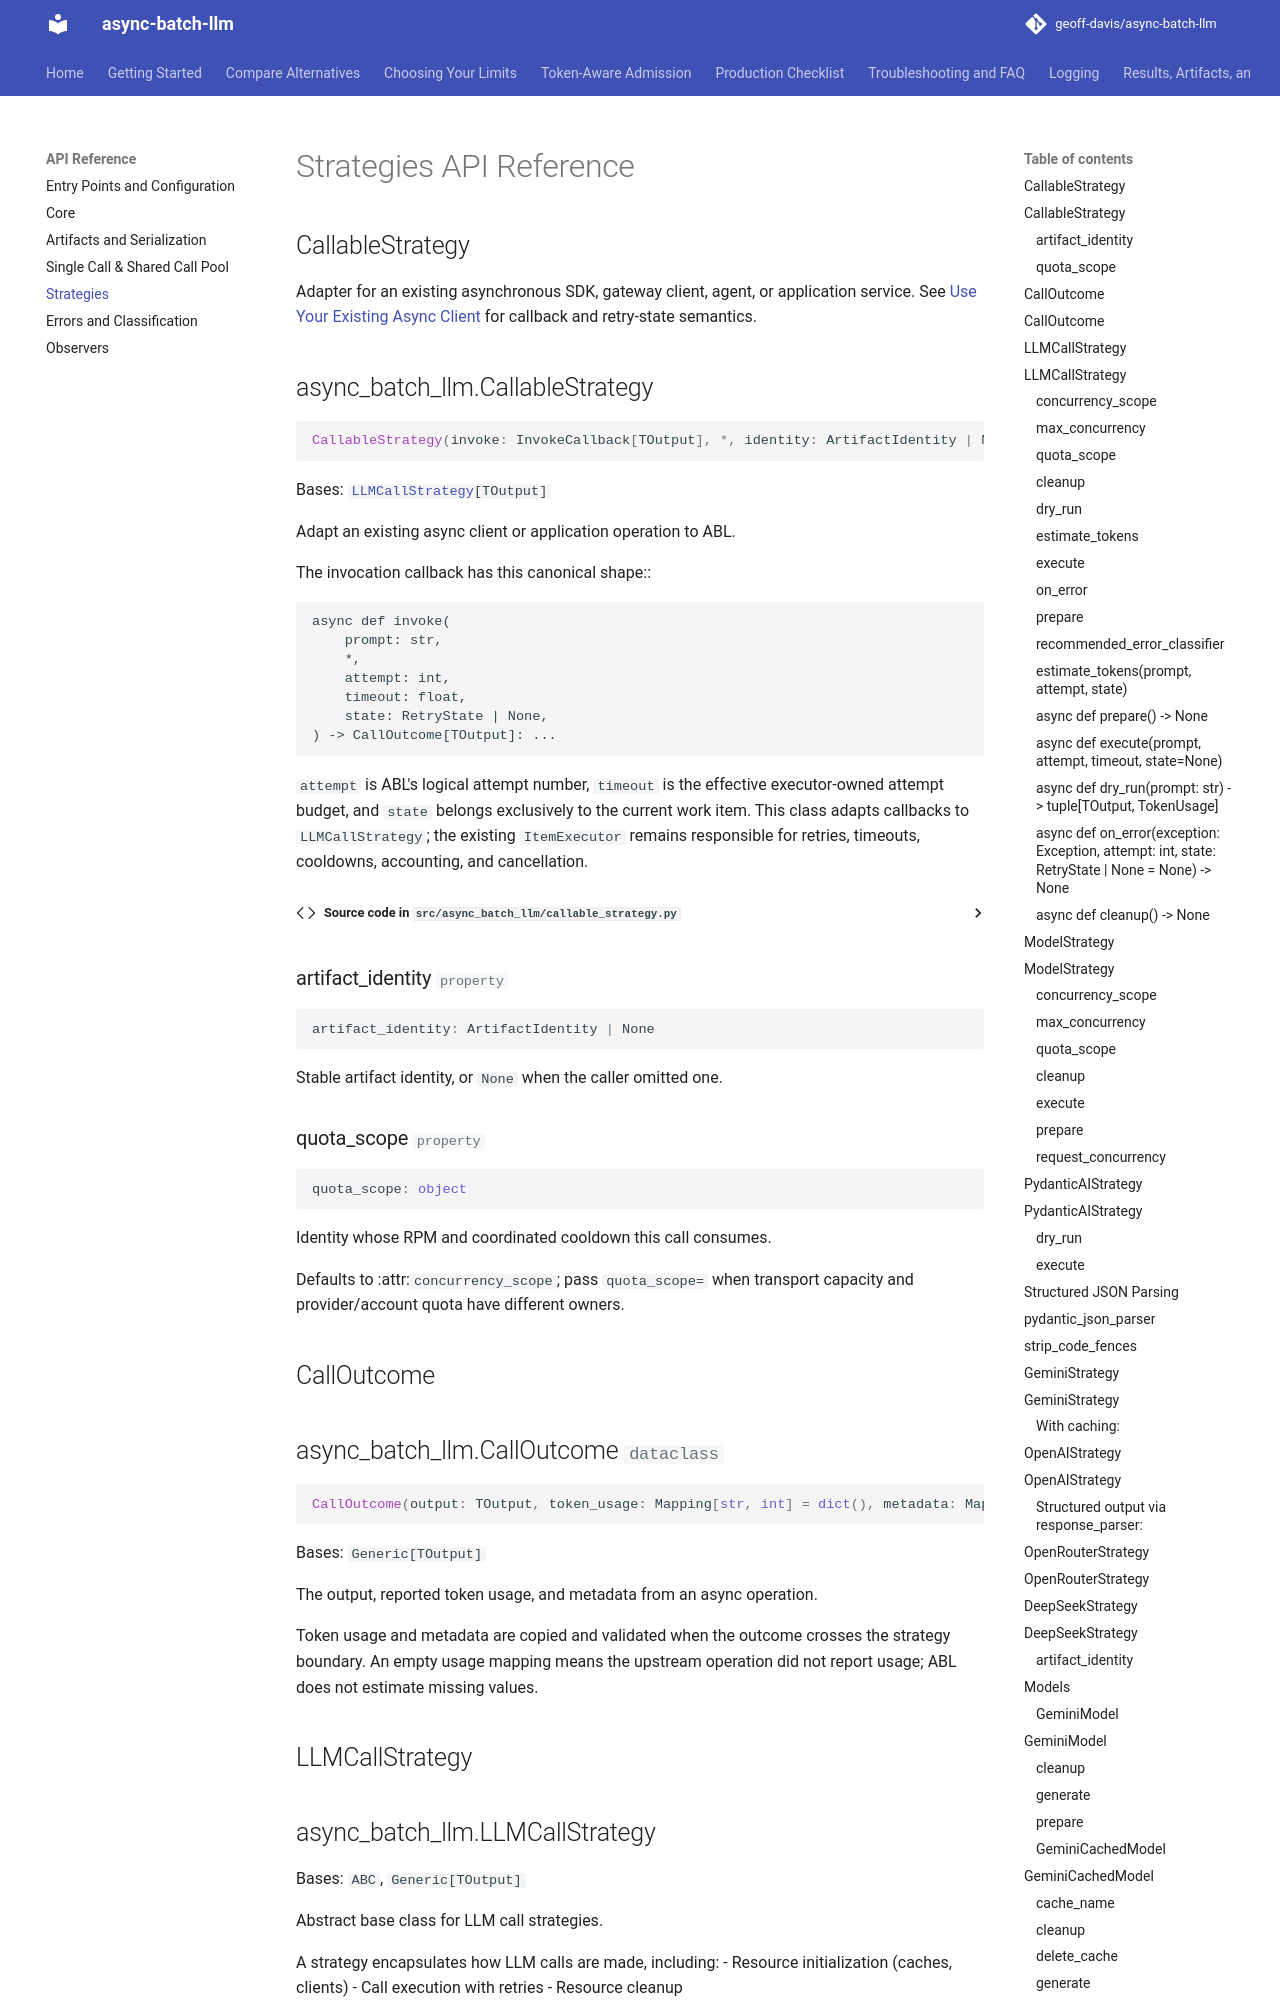

repository: geoff-davis/async-batch-llm · page: api/strategies/index.html · generator: mkdocs

# Strategies API Reference

## CallableStrategy

Adapter for an existing asynchronous SDK, gateway client, agent, or application
service. See [Use Your Existing Async Client](../callable-integration.md) for
callback and retry-state semantics.

::: async_batch_llm.CallableStrategy

## CallOutcome

::: async_batch_llm.CallOutcome

## LLMCallStrategy

::: async_batch_llm.LLMCallStrategy

The hooks below are the ones a custom strategy overrides.
